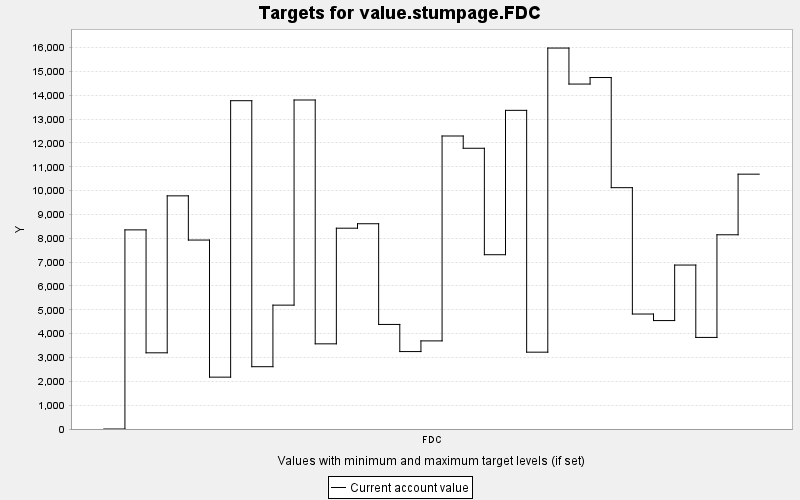

The table this chart was drawn from, first rows:
TARGET, PERIOD, YEAR, PERIODWIDTH, MINIMUM, MAXIMUM, MINWEIGHT, MAXWEIGHT, CURRENT, SUMMARY
value.stumpage.FDC, 0, 0, 10.0, 0.0, 10000, 1.0, 1.0, 0.0, 0.0
value.stumpage.FDC, 1, 10, 10.0, 0.0, 10000, 1.0, 1.0, 8354, 0.0
value.stumpage.FDC, 2, 20, 10.0, 0.0, 10000, 1.0, 1.0, 3197, 0.0
value.stumpage.FDC, 3, 30, 10.0, 0.0, 10000, 1.0, 1.0, 9782, 0.0
value.stumpage.FDC, 4, 40, 10.0, 0.0, 10000, 1.0, 1.0, 7927, 0.0
value.stumpage.FDC, 5, 50, 10.0, 0.0, 10000, 1.0, 1.0, 2175, 0.0
value.stumpage.FDC, 6, 60, 10.0, 0.0, 10000, 1.0, 1.0, 13774, 0.0
value.stumpage.FDC, 7, 70, 10.0, 0.0, 10000, 1.0, 1.0, 2614, 0.0
value.stumpage.FDC, 8, 80, 10.0, 0.0, 10000, 1.0, 1.0, 5197, 0.0
value.stumpage.FDC, 9, 90, 10.0, 0.0, 10000, 1.0, 1.0, 13803, 0.0
value.stumpage.FDC, 10, 100, 10.0, 0.0, 10000, 1.0, 1.0, 3573, 0.0
value.stumpage.FDC, 11, 110, 10.0, 0.0, 10000, 1.0, 1.0, 8425, 0.0
value.stumpage.FDC, 12, 120, 10.0, 0.0, 10000, 1.0, 1.0, 8612, 0.0
value.stumpage.FDC, 13, 130, 10.0, 0.0, 10000, 1.0, 1.0, 4387, 0.0
value.stumpage.FDC, 14, 140, 10.0, 0.0, 10000, 1.0, 1.0, 3249, 0.0
value.stumpage.FDC, 15, 150, 10.0, 0.0, 10000, 1.0, 1.0, 3697, 0.0
value.stumpage.FDC, 16, 160, 10.0, 0.0, 10000, 1.0, 1.0, 12293, 0.0
value.stumpage.FDC, 17, 170, 10.0, 0.0, 10000, 1.0, 1.0, 11778, 0.0
value.stumpage.FDC, 18, 180, 10.0, 0.0, 10000, 1.0, 1.0, 7312, 0.0
value.stumpage.FDC, 19, 190, 10.0, 0.0, 10000, 1.0, 1.0, 13369, 0.0
value.stumpage.FDC, 20, 200, 10.0, 0.0, 10000, 1.0, 1.0, 3224, 0.0
value.stumpage.FDC, 21, 210, 10.0, 0.0, 10000, 1.0, 1.0, 15983, 0.0
value.stumpage.FDC, 22, 220, 10.0, 0.0, 10000, 1.0, 1.0, 14472, 0.0
value.stumpage.FDC, 23, 230, 10.0, 0.0, 10000, 1.0, 1.0, 14746, 0.0
value.stumpage.FDC, 24, 240, 10.0, 0.0, 10000, 1.0, 1.0, 10125, 0.0
value.stumpage.FDC, 25, 250, 10.0, 0.0, 10000, 1.0, 1.0, 4824, 0.0
value.stumpage.FDC, 26, 260, 10.0, 0.0, 10000, 1.0, 1.0, 4549, 0.0
value.stumpage.FDC, 27, 270, 10.0, 0.0, 10000, 1.0, 1.0, 6878, 0.0
value.stumpage.FDC, 28, 280, 10.0, 0.0, 10000, 1.0, 1.0, 3842, 0.0
value.stumpage.FDC, 29, 290, 10.0, 0.0, 10000, 1.0, 1.0, 8148, 0.0
value.stumpage.FDC, 30, 300, 10.0, 0.0, 10000, 1.0, 1.0, 10691, 0.0
